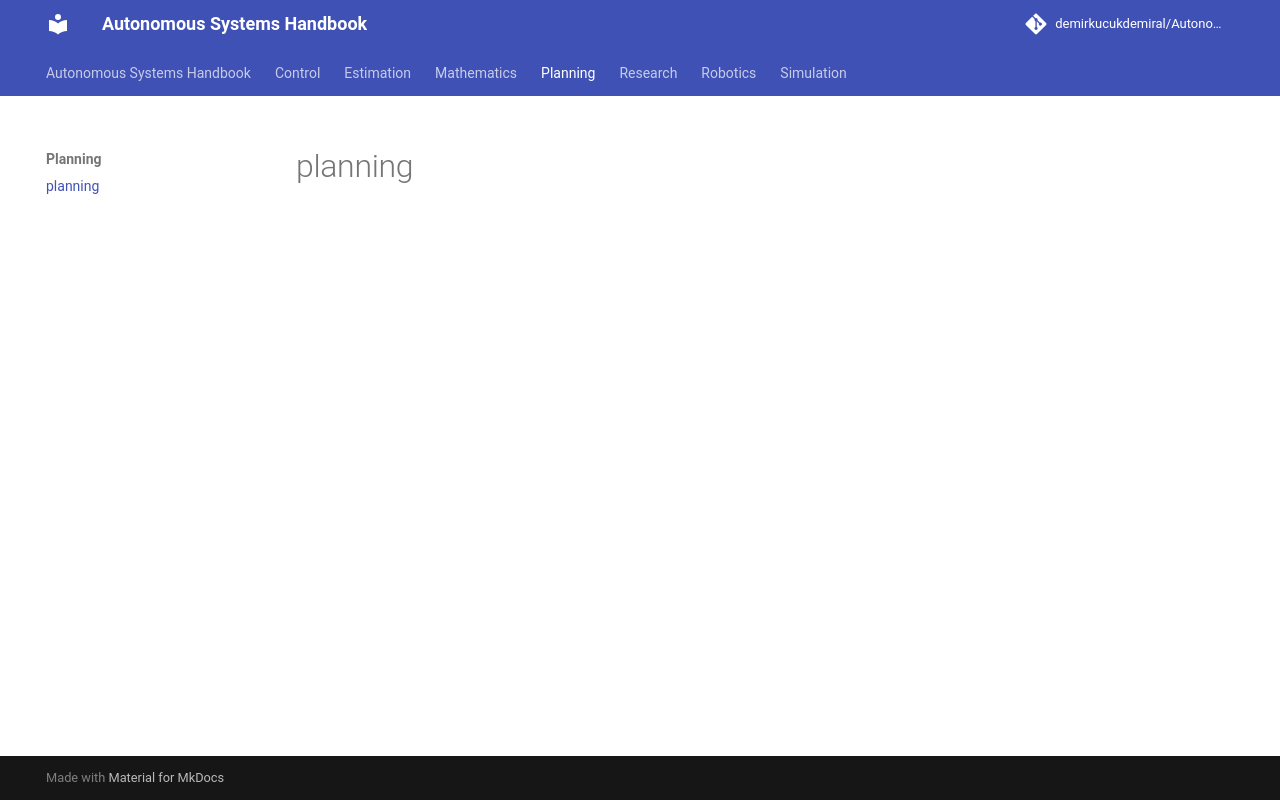

repository: DemirKucukdemiral/Autonomous_Library · page: planning/index.html · generator: mkdocs

# planning
